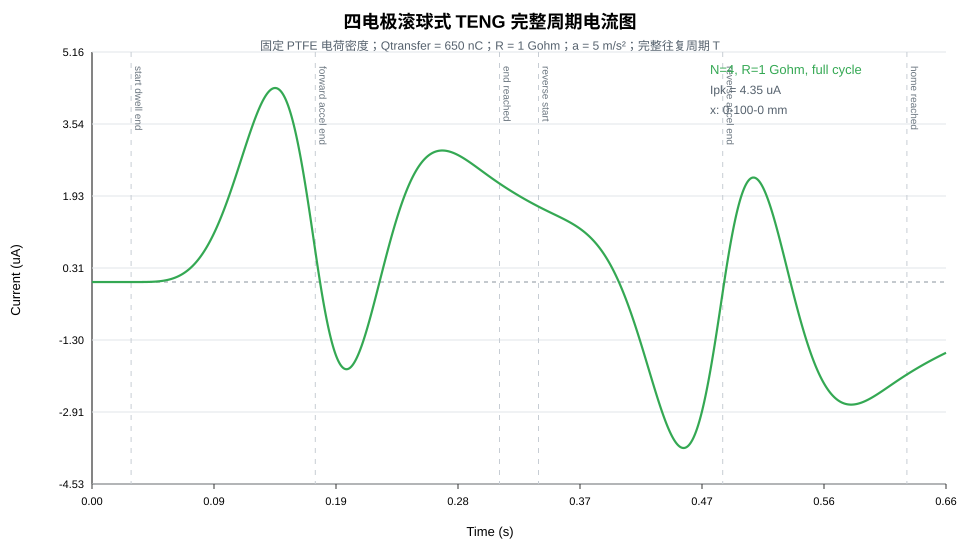

The file beside this chart, header and first rows:
time_s, position_mm, velocity_m_per_s, source_charge_nC, source_current_uA, load_current_uA, voltage_V, power_mW, energy_uJ
0.000000000000e+00, 0.000000000000e+00, 0.000000000000e+00, -3.250000000000e+02, 0.000000000000e+00, 0.000000000000e+00, 0.000000000000e+00, 0.000000000000e+00, 0.000000000000e+00
5.464500582959e-05, 0.000000000000e+00, 0.000000000000e+00, -3.250000000000e+02, 0.000000000000e+00, 0.000000000000e+00, 0.000000000000e+00, 0.000000000000e+00, 0.000000000000e+00
1.092900116592e-04, 0.000000000000e+00, 0.000000000000e+00, -3.250000000000e+02, 0.000000000000e+00, 0.000000000000e+00, 0.000000000000e+00, 0.000000000000e+00, 0.000000000000e+00
1.639350174888e-04, 0.000000000000e+00, 0.000000000000e+00, -3.250000000000e+02, 0.000000000000e+00, 0.000000000000e+00, 0.000000000000e+00, 0.000000000000e+00, 0.000000000000e+00
2.185800233184e-04, 0.000000000000e+00, 0.000000000000e+00, -3.250000000000e+02, 0.000000000000e+00, 0.000000000000e+00, 0.000000000000e+00, 0.000000000000e+00, 0.000000000000e+00
2.732250291479e-04, 0.000000000000e+00, 0.000000000000e+00, -3.250000000000e+02, 0.000000000000e+00, 0.000000000000e+00, 0.000000000000e+00, 0.000000000000e+00, 0.000000000000e+00
3.278700349775e-04, 0.000000000000e+00, 0.000000000000e+00, -3.250000000000e+02, 0.000000000000e+00, 0.000000000000e+00, 0.000000000000e+00, 0.000000000000e+00, 0.000000000000e+00
3.825150408071e-04, 0.000000000000e+00, 0.000000000000e+00, -3.250000000000e+02, 0.000000000000e+00, 0.000000000000e+00, 0.000000000000e+00, 0.000000000000e+00, 0.000000000000e+00
4.371600466367e-04, 0.000000000000e+00, 0.000000000000e+00, -3.250000000000e+02, 0.000000000000e+00, 0.000000000000e+00, 0.000000000000e+00, 0.000000000000e+00, 0.000000000000e+00
4.918050524663e-04, 0.000000000000e+00, 0.000000000000e+00, -3.250000000000e+02, 0.000000000000e+00, 0.000000000000e+00, 0.000000000000e+00, 0.000000000000e+00, 0.000000000000e+00
5.464500582959e-04, 0.000000000000e+00, 0.000000000000e+00, -3.250000000000e+02, 0.000000000000e+00, 0.000000000000e+00, 0.000000000000e+00, 0.000000000000e+00, 0.000000000000e+00
6.010950641255e-04, 0.000000000000e+00, 0.000000000000e+00, -3.250000000000e+02, 8.673617379884e-13, 2.111616220855e-16, 2.111616220855e-13, 4.458923064177e-32, 1.218289384178e-33
6.557400699551e-04, 0.000000000000e+00, 0.000000000000e+00, -3.250000000000e+02, -8.673617379884e-13, 2.110588063197e-16, 2.110588063197e-13, 4.454581972510e-32, 3.653682057637e-33
7.103850757847e-04, 0.000000000000e+00, 0.000000000000e+00, -3.250000000000e+02, 0.000000000000e+00, -2.055814699561e-19, -2.055814699561e-16, 4.226374078930e-38, 4.870786501669e-33
7.650300816142e-04, 0.000000000000e+00, 0.000000000000e+00, -3.250000000000e+02, 0.000000000000e+00, -2.054813711974e-19, -2.054813711974e-16, 4.222259390915e-38, 4.870788810047e-33
8.196750874438e-04, 0.000000000000e+00, 0.000000000000e+00, -3.250000000000e+02, 0.000000000000e+00, -2.053813211773e-19, -2.053813211773e-16, 4.218148708853e-38, 4.870791116178e-33
8.743200932734e-04, 0.000000000000e+00, 0.000000000000e+00, -3.250000000000e+02, 0.000000000000e+00, -2.052813198721e-19, -2.052813198721e-16, 4.214042028844e-38, 4.870793420064e-33
9.289650991030e-04, 0.000000000000e+00, 0.000000000000e+00, -3.250000000000e+02, 0.000000000000e+00, -2.051813672581e-19, -2.051813672581e-16, 4.209939346992e-38, 4.870795721706e-33
9.836101049326e-04, 0.000000000000e+00, 0.000000000000e+00, -3.250000000000e+02, 8.673617379884e-13, 2.109565406222e-16, 2.109565406222e-13, 4.450266203127e-32, 6.086720985033e-33
1.038255110762e-03, 0.000000000000e+00, 0.000000000000e+00, -3.250000000000e+02, 4.336808689942e-13, 5.275962578399e-16, 5.275962578399e-13, 2.783578112867e-31, 1.490807720833e-32
1.092900116592e-03, 0.000000000000e+00, 0.000000000000e+00, -3.250000000000e+02, -4.336808689942e-13, 5.273393682937e-16, 5.273393682937e-13, 2.780868093524e-31, 3.011153697767e-32
1.147545122421e-03, 0.000000000000e+00, 0.000000000000e+00, -3.250000000000e+02, 4.336808689942e-13, 5.270826038285e-16, 5.270826038285e-13, 2.778160712587e-31, 4.530019505351e-32
1.202190128251e-03, 0.000000000000e+00, 0.000000000000e+00, -3.250000000000e+02, -4.336808689942e-13, 5.268259643834e-16, 5.268259643834e-13, 2.775455967485e-31, 6.047406584640e-32
1.256835134081e-03, 0.000000000000e+00, 0.000000000000e+00, -3.250000000000e+02, 0.000000000000e+00, 4.209886388546e-16, 4.209886388546e-13, 1.772314340447e-31, 7.289971259583e-32
1.311480139910e-03, 0.000000000000e+00, 0.000000000000e+00, -3.250000000000e+02, 4.336808689942e-13, 5.263644681926e-16, 5.263644681926e-13, 2.770595533757e-31, 8.531207942378e-32
1.366125145740e-03, 0.000000000000e+00, 0.000000000000e+00, -3.250000000000e+02, -4.336808689942e-13, 5.261081784117e-16, 5.261081784117e-13, 2.767898153916e-31, 1.004446304163e-31
1.420770151569e-03, 0.000000000000e+00, 0.000000000000e+00, -3.250000000000e+02, 4.336808689942e-13, 5.258520134196e-16, 5.258520134196e-13, 2.765203400175e-31, 1.155624487502e-31
1.475415157399e-03, 0.000000000000e+00, 0.000000000000e+00, -3.250000000000e+02, -4.336808689942e-13, 5.255959731558e-16, 5.255959731558e-13, 2.762511269976e-31, 1.306655487690e-31
1.530060163228e-03, 0.000000000000e+00, 0.000000000000e+00, -3.250000000000e+02, 4.336808689942e-13, 5.253400575593e-16, 5.253400575593e-13, 2.759821760764e-31, 1.457539448019e-31
1.584705169058e-03, 0.000000000000e+00, 0.000000000000e+00, -3.250000000000e+02, -4.336808689942e-13, 5.250842665696e-16, 5.250842665696e-13, 2.757134869989e-31, 1.608276511643e-31
1.639350174888e-03, 0.000000000000e+00, 0.000000000000e+00, -3.250000000000e+02, 4.336808689942e-13, 5.248286001259e-16, 5.248286001259e-13, 2.754450595102e-31, 1.758866821578e-31
1.693995180717e-03, 0.000000000000e+00, 0.000000000000e+00, -3.250000000000e+02, -4.336808689942e-13, 5.245730581677e-16, 5.245730581677e-13, 2.751768933554e-31, 1.909310520699e-31
1.748640186547e-03, 0.000000000000e+00, 0.000000000000e+00, -3.250000000000e+02, 0.000000000000e+00, 4.187368295915e-16, 4.187368295915e-13, 1.753405324563e-31, 2.032403157498e-31
1.803285192376e-03, 0.000000000000e+00, 0.000000000000e+00, -3.250000000000e+02, 4.336808689942e-13, 5.241137553479e-16, 5.241137553479e-13, 2.746952285449e-31, 2.155364191416e-31
1.857930198206e-03, 0.000000000000e+00, 0.000000000000e+00, -3.250000000000e+02, -4.336808689942e-13, 5.238585614515e-16, 5.238585614515e-13, 2.744277924061e-31, 2.305398344821e-31
1.912575204036e-03, 0.000000000000e+00, 0.000000000000e+00, -3.250000000000e+02, 4.336808689942e-13, 5.236034918105e-16, 5.236034918105e-13, 2.741606166361e-31, 2.455286428872e-31
1.967220209865e-03, 0.000000000000e+00, 0.000000000000e+00, -3.250000000000e+02, 0.000000000000e+00, 6.289293574070e-16, 6.289293574070e-13, 3.955521366084e-31, 2.638268715398e-31
2.021865215695e-03, 0.000000000000e+00, 0.000000000000e+00, -3.250000000000e+02, 0.000000000000e+00, 6.286231282123e-16, 6.286231282123e-13, 3.951670373234e-31, 2.854312984743e-31
2.076510221524e-03, 0.000000000000e+00, 0.000000000000e+00, -3.250000000000e+02, 0.000000000000e+00, 6.283170481222e-16, 6.283170481222e-13, 3.947823129610e-31, 3.070146919000e-31
2.131155227354e-03, 0.000000000000e+00, 0.000000000000e+00, -3.250000000000e+02, 0.000000000000e+00, 6.280111170643e-16, 6.280111170643e-13, 3.943979631563e-31, 3.285770722945e-31
2.185800233184e-03, 0.000000000000e+00, 0.000000000000e+00, -3.250000000000e+02, 0.000000000000e+00, 6.277053349658e-16, 6.277053349658e-13, 3.940139875446e-31, 3.501184601156e-31
2.240445239013e-03, 0.000000000000e+00, 0.000000000000e+00, -3.250000000000e+02, 0.000000000000e+00, 6.273997017544e-16, 6.273997017544e-13, 3.936303857615e-31, 3.716388758010e-31
2.295090244843e-03, 0.000000000000e+00, 0.000000000000e+00, -3.250000000000e+02, 0.000000000000e+00, 6.270942173575e-16, 6.270942173575e-13, 3.932471574432e-31, 3.931383397688e-31
2.349735250672e-03, 0.000000000000e+00, 0.000000000000e+00, -3.250000000000e+02, 0.000000000000e+00, 6.267888817026e-16, 6.267888817026e-13, 3.928643022260e-31, 4.146168724170e-31
2.404380256502e-03, 0.000000000000e+00, 0.000000000000e+00, -3.250000000000e+02, 0.000000000000e+00, 6.264836947174e-16, 6.264836947174e-13, 3.924818197468e-31, 4.360744941237e-31
2.459025262332e-03, 0.000000000000e+00, 0.000000000000e+00, -3.250000000000e+02, 0.000000000000e+00, 6.261786563294e-16, 6.261786563294e-13, 3.920997096425e-31, 4.575112252474e-31
2.513670268161e-03, 0.000000000000e+00, 0.000000000000e+00, -3.250000000000e+02, 0.000000000000e+00, 6.258737664663e-16, 6.258737664663e-13, 3.917179715507e-31, 4.789270861264e-31
2.568315273991e-03, 0.000000000000e+00, 0.000000000000e+00, -3.250000000000e+02, 0.000000000000e+00, 6.255690250557e-16, 6.255690250557e-13, 3.913366051091e-31, 5.003220970797e-31
2.622960279820e-03, 0.000000000000e+00, 0.000000000000e+00, -3.250000000000e+02, 0.000000000000e+00, 6.252644320254e-16, 6.252644320254e-13, 3.909556099561e-31, 5.216962784060e-31
2.677605285650e-03, 0.000000000000e+00, 0.000000000000e+00, -3.250000000000e+02, 0.000000000000e+00, 6.249599873032e-16, 6.249599873032e-13, 3.905749857300e-31, 5.430496503846e-31
2.732250291479e-03, 0.000000000000e+00, 0.000000000000e+00, -3.250000000000e+02, 0.000000000000e+00, 6.246556908168e-16, 6.246556908168e-13, 3.901947320698e-31, 5.643822332750e-31
2.786895297309e-03, 0.000000000000e+00, 0.000000000000e+00, -3.250000000000e+02, 0.000000000000e+00, 6.243515424940e-16, 6.243515424940e-13, 3.898148486147e-31, 5.856940473168e-31
2.841540303139e-03, 0.000000000000e+00, 0.000000000000e+00, -3.250000000000e+02, 0.000000000000e+00, 6.240475422628e-16, 6.240475422628e-13, 3.894353350042e-31, 6.069851127301e-31
2.896185308968e-03, 0.000000000000e+00, 0.000000000000e+00, -3.250000000000e+02, 0.000000000000e+00, 6.237436900509e-16, 6.237436900509e-13, 3.890561908783e-31, 6.282554497152e-31
2.950830314798e-03, 0.000000000000e+00, 0.000000000000e+00, -3.250000000000e+02, 0.000000000000e+00, 6.234399857864e-16, 6.234399857864e-13, 3.886774158773e-31, 6.495050784527e-31
3.005475320627e-03, 0.000000000000e+00, 0.000000000000e+00, -3.250000000000e+02, 0.000000000000e+00, 6.231364293972e-16, 6.231364293972e-13, 3.882990096419e-31, 6.707340191037e-31
3.060120326457e-03, 0.000000000000e+00, 0.000000000000e+00, -3.250000000000e+02, 0.000000000000e+00, 6.228330208112e-16, 6.228330208112e-13, 3.879209718128e-31, 6.919422918095e-31
3.114765332287e-03, 0.000000000000e+00, 0.000000000000e+00, -3.250000000000e+02, 0.000000000000e+00, 6.225297599566e-16, 6.225297599566e-13, 3.875433020316e-31, 7.131299166919e-31
3.169410338116e-03, 0.000000000000e+00, 0.000000000000e+00, -3.250000000000e+02, 0.000000000000e+00, 6.222266467614e-16, 6.222266467614e-13, 3.871659999399e-31, 7.342969138532e-31
3.224055343946e-03, 0.000000000000e+00, 0.000000000000e+00, -3.250000000000e+02, 0.000000000000e+00, 6.219236811537e-16, 6.219236811537e-13, 3.867890651797e-31, 7.554433033758e-31
... 11,940 more rows
